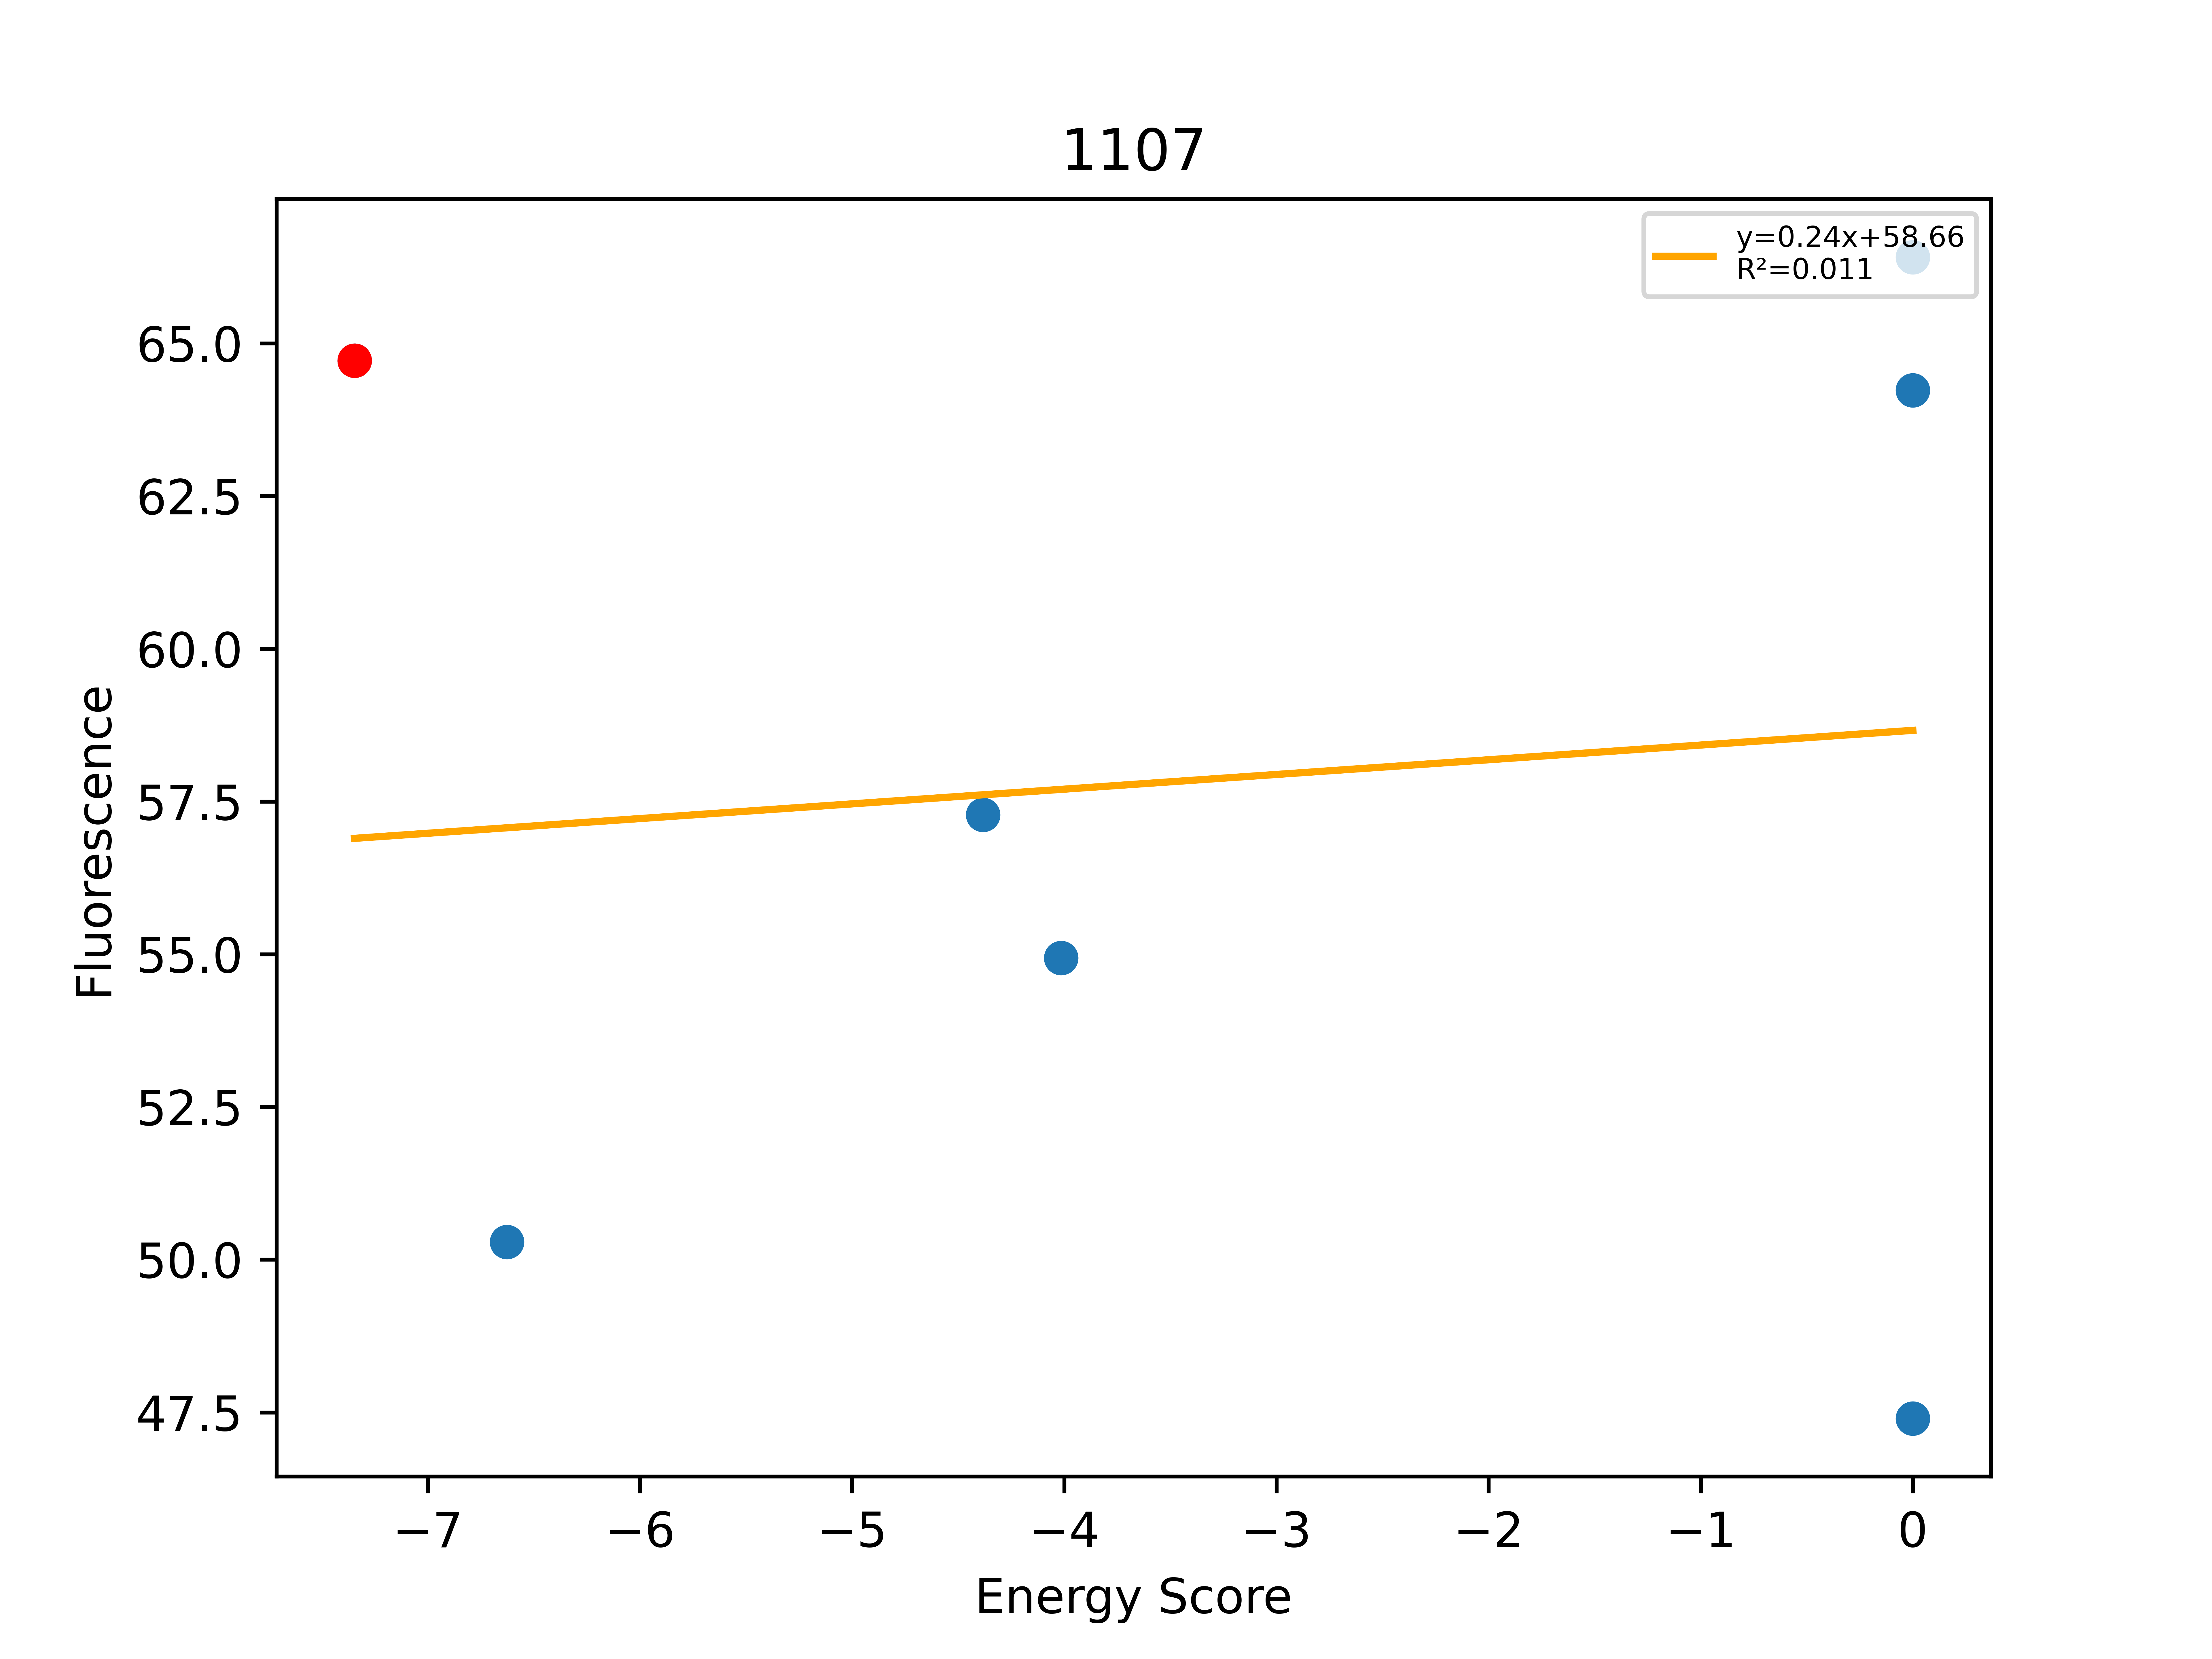

The file beside this chart, header and first rows:
, Sequence, EnergyScore, Fluorescence, FluorStdDev, PercentGpa, PercentGpaStdDev, MaltosePercentDiff, Dimer, Monomer, DimerDiff, VDWDimer, VDWDiff, HBONDDimer, HBONDDiff, IMM1Dimer, IMM1Diff, SequenceProbability, DimerSasa, MonomerSasa, startXShift, xShift, xShiftDiff, startCrossingAngle
0, LLLLLLIGLSTVLLFLLLILI, -7.346, 71062, 0.0, 64.72, 0.0, , -396.7, -389.3, -0.7278, -80.84, -0.9657, -76.75, 0.0376, -239.1, 0.2005, 0.0002609, 4209, 0.0, 8.989, 9.017, -0.02767, -62.03
1, LLLLLLIGLSTVLLWLLLILI, -6.627, 55221, 7845, 50.29, 7.145, -76.48, -410.4, -403.8, -13.74, -90.73, -9.891, -76.75, -1.42109e-14, -242.9, -3.848, 9.81674e-05, 4045, 4775, 8.989, 9.017, -0.02767, -62.03
2, LLLLLLIGLSTLLLFLLLILI, -4.382, 62897, 12177, 57.28, 11.09, -100.0, -401.5, -397.2, -4.87, -84.33, -3.484, -76.75, -1.42109e-14, -240.5, -1.385, 0.0001044, 4044, 4717, 8.989, 9.017, -0.02767, -62.03
3, LLLLLLLGLSTVLLFLLLILI, -4.014, 60325, 9382, 54.94, 8.544, -100.0, -396.1, -392.1, 0.5898, -80.32, 0.5254, -76.8, -0.04725, -239, 0.1116, 8.30009e-05, 4047, 4698, 8.989, 9.017, -0.02767, -62.03
4, LLLLLLIGLSWVLLFLLLILI, 0.0, 70527, 14489, 64.23, 13.19, -100.0, -376.9, -390.0, 19.73, -62.92, 17.92, -68.69, 8.059, -245.3, -6.246, 0.0001114, 3992, 4846, 8.989, 9.017, -0.02767, -62.03
5, LLLLLLIILSTVLLFLLLILI, 0.0, 52048, 12924, 47.4, 11.77, -100.0, -392.3, -400.1, 4.399, -74.17, 6.676, -73.81, 2.935, -244.3, -5.212, 0.000164, 3966, 4758, 8.989, 9.017, -0.02767, -62.03
6, LLLLLLILLSTVLLFLLLILI, 0.0, 72922, 14227, 66.41, 12.96, -100.0, -387.7, -403.3, 8.935, -68.26, 12.58, -75.23, 1.522, -244.2, -5.164, 0.0001044, 3982, 4751, 8.989, 9.017, -0.02767, -62.03
